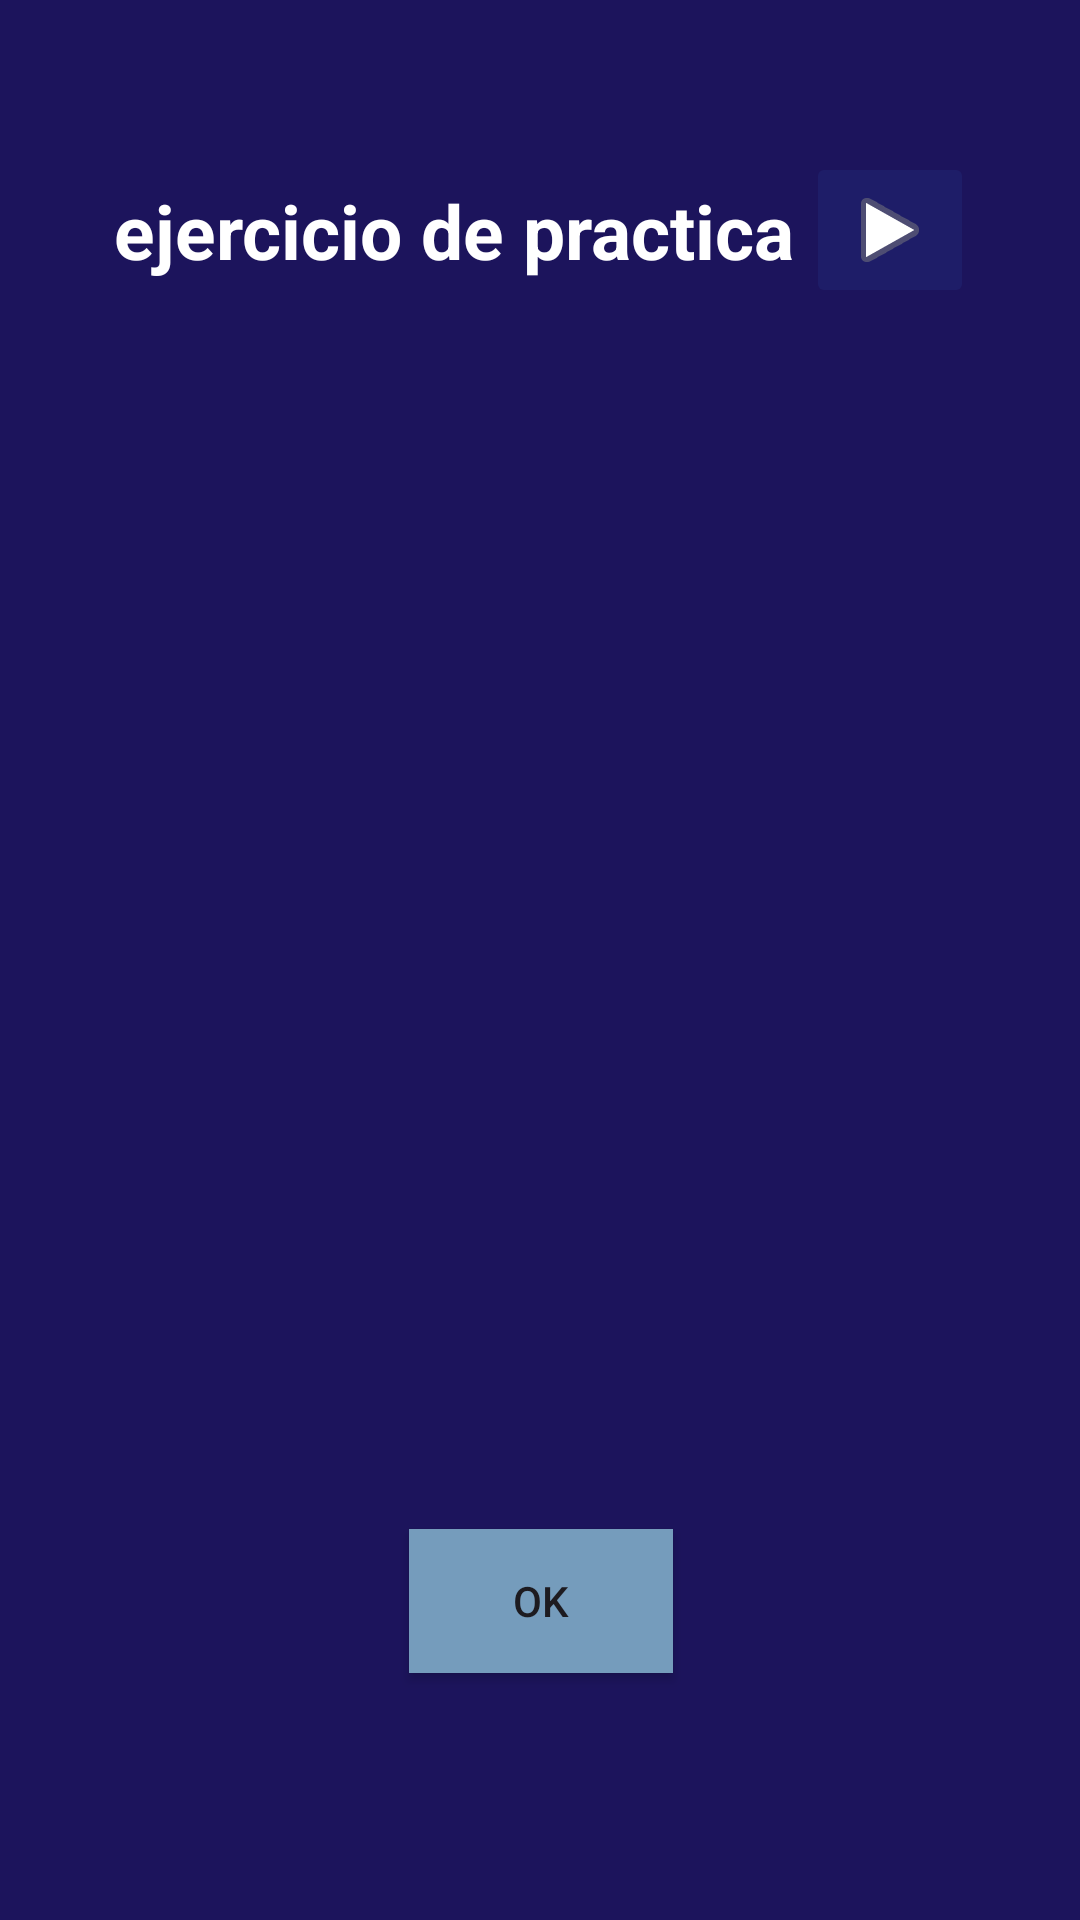

Here is an Android app screen rendered from its layout file. Give the layout XML and the strings, colors and styles it references.
<!-- AndroidManifest.xml: application theme Theme.PrototipoEda -->
<!-- res/layout/intro.xml -->
<?xml version="1.0" encoding="utf-8"?>
<androidx.constraintlayout.widget.ConstraintLayout xmlns:android="http://schemas.android.com/apk/res/android"
    xmlns:app="http://schemas.android.com/apk/res-auto"
    xmlns:tools="http://schemas.android.com/tools"
    android:layout_width="match_parent"
    android:layout_height="match_parent"
    android:background=" #1c145c ">

    <TextView
        android:id="@+id/text_1"
        android:layout_width="284dp"
        android:layout_height="41dp"
        android:text="ejercicio de practica"
        android:textColor="@color/white"
        android:textSize="25sp"
        android:textStyle="bold"
        app:layout_constraintBottom_toBottomOf="parent"
        app:layout_constraintEnd_toEndOf="parent"
        app:layout_constraintStart_toStartOf="parent"
        app:layout_constraintTop_toTopOf="parent"
        app:layout_constraintVertical_bias="0.1" />
    <TextView
        android:id="@+id/text_2"
        android:layout_width="284dp"
        android:layout_height="41dp"
        android:text=""
        android:textColor="@color/white"
        android:textSize="20sp"
        android:textStyle="bold"
        app:layout_constraintBottom_toBottomOf="parent"
        app:layout_constraintEnd_toEndOf="parent"
        app:layout_constraintStart_toStartOf="parent"
        app:layout_constraintTop_toTopOf="parent"
        app:layout_constraintVertical_bias="0.15" />


    <TextView
        android:id="@+id/text_3"
        android:layout_width="290dp"
        android:layout_height="370dp"
        android:text=""
        android:textColor="@color/white"
        android:textSize="18sp"
        app:layout_constraintBottom_toBottomOf="parent"
        app:layout_constraintEnd_toEndOf="parent"
        app:layout_constraintHorizontal_bias="0.495"
        app:layout_constraintStart_toStartOf="parent"
        app:layout_constraintTop_toTopOf="parent"
        app:layout_constraintVertical_bias="0.3" />

    <Button
        android:id="@+id/buttonok"
        android:layout_width="wrap_content"
        android:layout_height="wrap_content"
        android:background=" #1c145c "
        android:text="ok"
        tools:layout_editor_absoluteX="154dp"
        tools:layout_editor_absoluteY="576dp"
        app:backgroundTint="#759cbc "
        app:layout_constraintBottom_toBottomOf="parent"
        app:layout_constraintEnd_toEndOf="parent"
        app:layout_constraintHorizontal_bias="0.501"
        app:layout_constraintStart_toStartOf="parent"
        app:layout_constraintTop_toBottomOf="@+id/imageV"
        app:layout_constraintVertical_bias="0.1"/>

    <ImageButton
        android:id="@+id/Botonplay"
        android:layout_width="wrap_content"
        android:layout_height="wrap_content"
        android:backgroundTint="#EE1F1E6A"
        app:layout_constraintBottom_toBottomOf="parent"
        app:layout_constraintEnd_toEndOf="parent"
        app:layout_constraintHorizontal_bias="0.884"
        app:layout_constraintStart_toStartOf="parent"
        app:layout_constraintTop_toTopOf="parent"
        app:layout_constraintVertical_bias="0.086"
        app:srcCompat="@android:drawable/ic_media_play" />

    <ImageView
        android:id="@+id/imageV"
        android:layout_width="285dp"
        android:layout_height="189dp"
        app:layout_constraintBottom_toBottomOf="parent"
        app:layout_constraintEnd_toEndOf="parent"
        app:layout_constraintStart_toStartOf="parent"
        app:layout_constraintTop_toTopOf="parent"
        app:layout_constraintVertical_bias="0.69" />
</androidx.constraintlayout.widget.ConstraintLayout>
<!-- resources referenced by this layout -->
<resources>
  <style name="Theme.PrototipoEda" parent="Base.Theme.PrototipoEda" />
  <style name="Base.Theme.PrototipoEda" parent="Theme.Material3.DayNight.NoActionBar">
          
          
      </style>
  <!-- not gathered from this repository: default colours our renderer supplied (Android Studio template values) -->
  <color name="white">#FFFFFFFF</color>
</resources>
